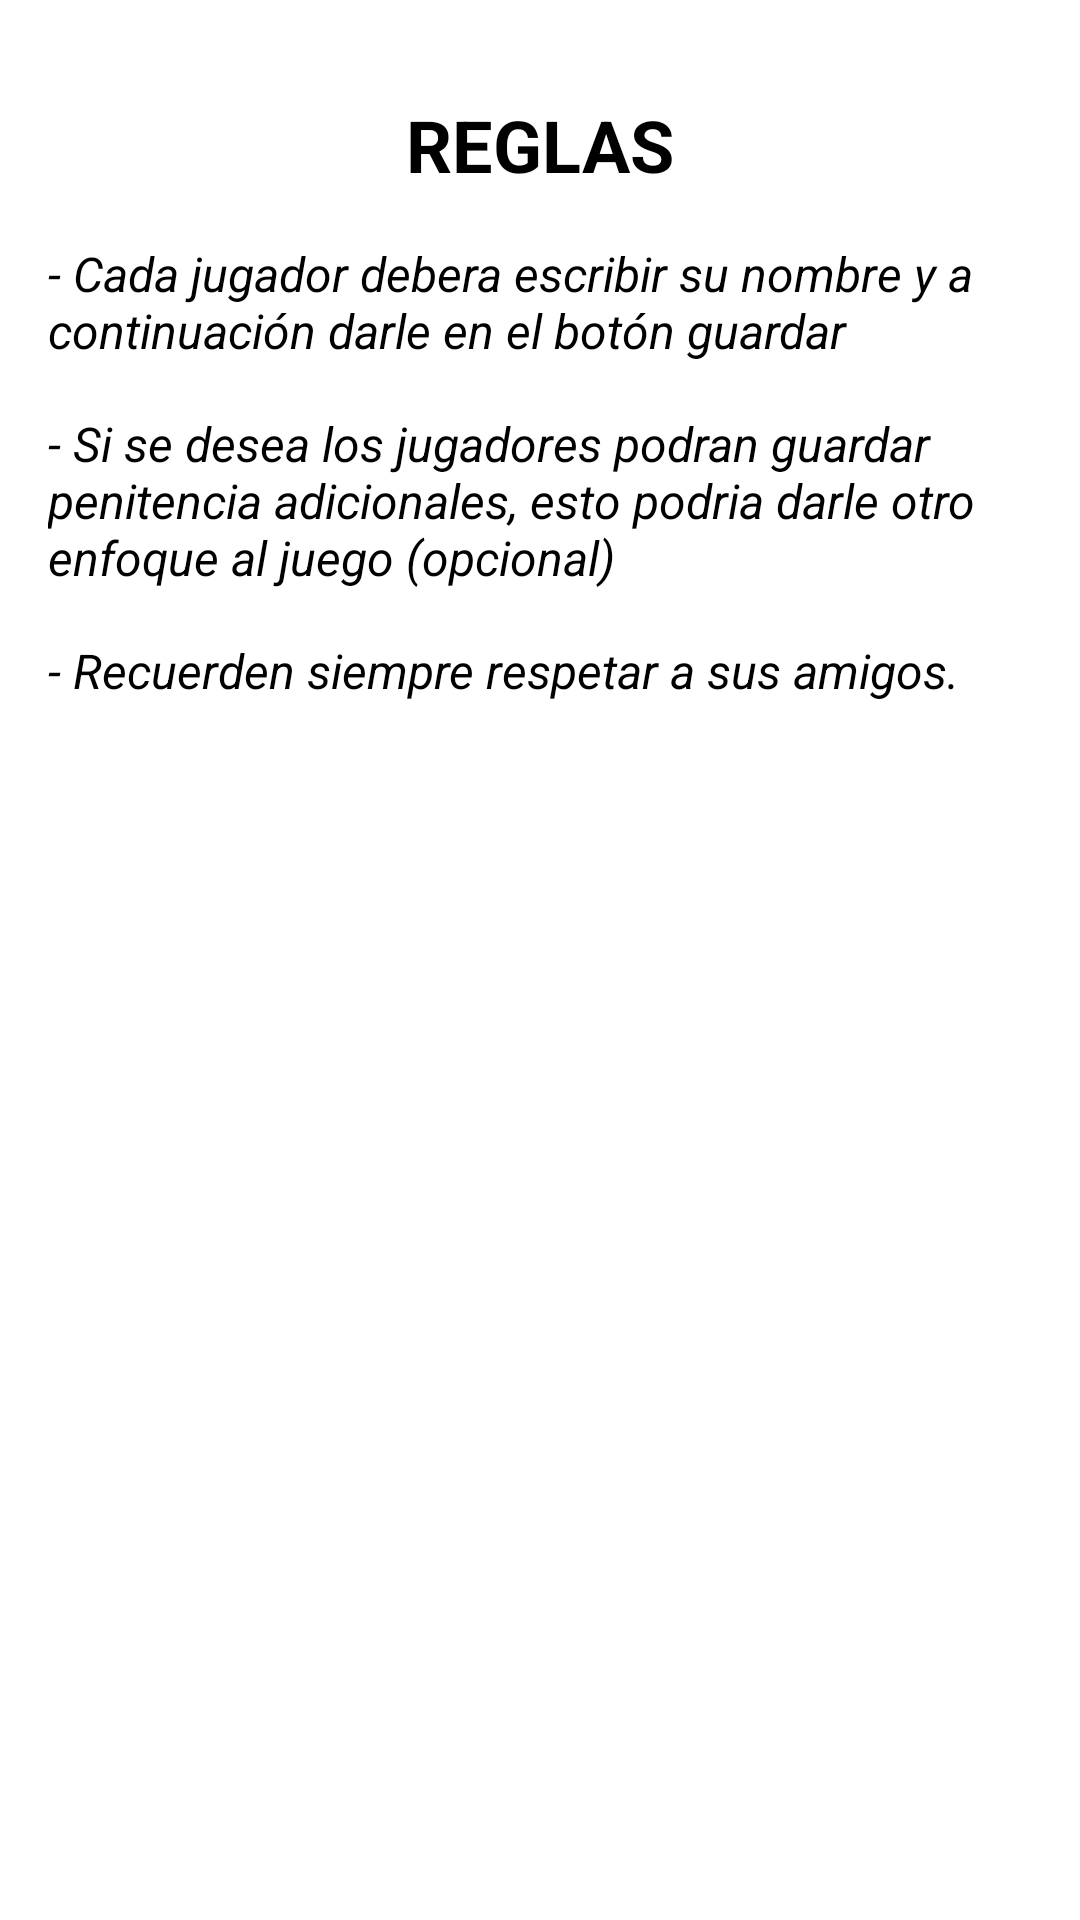

Here is an Android app screen rendered from its layout file. Give the layout XML and the strings, colors and styles it references.
<!-- AndroidManifest.xml: application theme Theme.RandPlays -->
<!-- res/layout/fragment_reglas.xml -->
<?xml version="1.0" encoding="utf-8"?>
<androidx.constraintlayout.widget.ConstraintLayout xmlns:android="http://schemas.android.com/apk/res/android"
    xmlns:app="http://schemas.android.com/apk/res-auto"
    xmlns:tools="http://schemas.android.com/tools"
    android:id="@+id/contrsint_layout_reglas"
    android:layout_width="match_parent"
    android:layout_height="match_parent">

    <TextView
        android:id="@+id/textView"
        style="@style/Titulo"
        android:layout_width="wrap_content"
        android:layout_height="wrap_content"
        android:layout_marginTop="32dp"
        android:text="@string/reglas_juego"
        app:layout_constraintEnd_toEndOf="parent"
        app:layout_constraintStart_toStartOf="parent"
        app:layout_constraintTop_toTopOf="parent" />

    <TextView
        android:id="@+id/textView2"
        style="@style/Texto_normal"
        android:layout_width="0dp"
        android:layout_height="wrap_content"
        android:layout_marginStart="16dp"
        android:layout_marginTop="16dp"
        android:layout_marginEnd="16dp"
        android:text="@string/regla_uno"
        app:layout_constraintEnd_toEndOf="parent"
        app:layout_constraintStart_toStartOf="parent"
        app:layout_constraintTop_toBottomOf="@+id/textView" />

    <TextView
        android:id="@+id/textView3"
        style="@style/Texto_normal"
        android:layout_width="0dp"
        android:layout_height="wrap_content"
        android:layout_marginStart="16dp"
        android:layout_marginTop="16dp"
        android:layout_marginEnd="16dp"
        android:text="@string/regla_dos"
        app:layout_constraintEnd_toEndOf="parent"
        app:layout_constraintStart_toStartOf="parent"
        app:layout_constraintTop_toBottomOf="@+id/textView2" />

    <TextView
        android:id="@+id/textView4"
        style="@style/Texto_normal"
        android:layout_width="0dp"
        android:layout_height="wrap_content"
        android:layout_marginStart="16dp"
        android:layout_marginTop="16dp"
        android:layout_marginEnd="16dp"
        android:text="@string/regla_final"
        app:layout_constraintEnd_toEndOf="parent"
        app:layout_constraintStart_toStartOf="parent"
        app:layout_constraintTop_toBottomOf="@+id/textView3" />
</androidx.constraintlayout.widget.ConstraintLayout>
<!-- resources referenced by this layout -->
<resources>
  <string name="regla_dos">- Si se desea los jugadores podran guardar penitencia adicionales, esto podria darle otro enfoque al juego (opcional)</string>
  <string name="regla_final">- Recuerden siempre respetar a sus amigos.</string>
  <string name="regla_uno">- Cada jugador debera escribir su nombre y a continuación darle en el botón guardar</string>
  <string name="reglas_juego">REGLAS</string>
  <style name="Texto_normal">
          <item name="android:textSize">16sp</item>
          <item name="android:textColor">@color/black</item>
          <item name="android:textStyle">italic</item>
      </style>
  <style name="Titulo">
          <item name="android:textSize">24sp</item>
          <item name="android:textColor">@color/black</item>
          <item name="android:textStyle">bold</item>
      </style>
  <style name="Theme.RandPlays" parent="Theme.MaterialComponents.DayNight.DarkActionBar">
          
          <item name="colorPrimary">@color/primary</item>
          <item name="colorPrimaryVariant">@color/darkprimary</item>
          <item name="colorOnPrimary">@color/white</item>
          
          <item name="colorSecondary">@color/accent</item>
          <item name="colorSecondaryVariant">@color/teal_700</item>
          <item name="colorOnSecondary">@color/black</item>
          
          <item name="android:statusBarColor" tools:targetApi="l">?attr/colorPrimaryVariant</item>
          
      </style>
  <color name="black">#FF000000</color>
  <color name="primary">#009688</color>
  <color name="darkprimary">#00796B</color>
  <color name="white">#FFFFFFFF</color>
  <color name="accent">#03A9F4</color>
  <color name="teal_700">#FF018786</color>
</resources>
